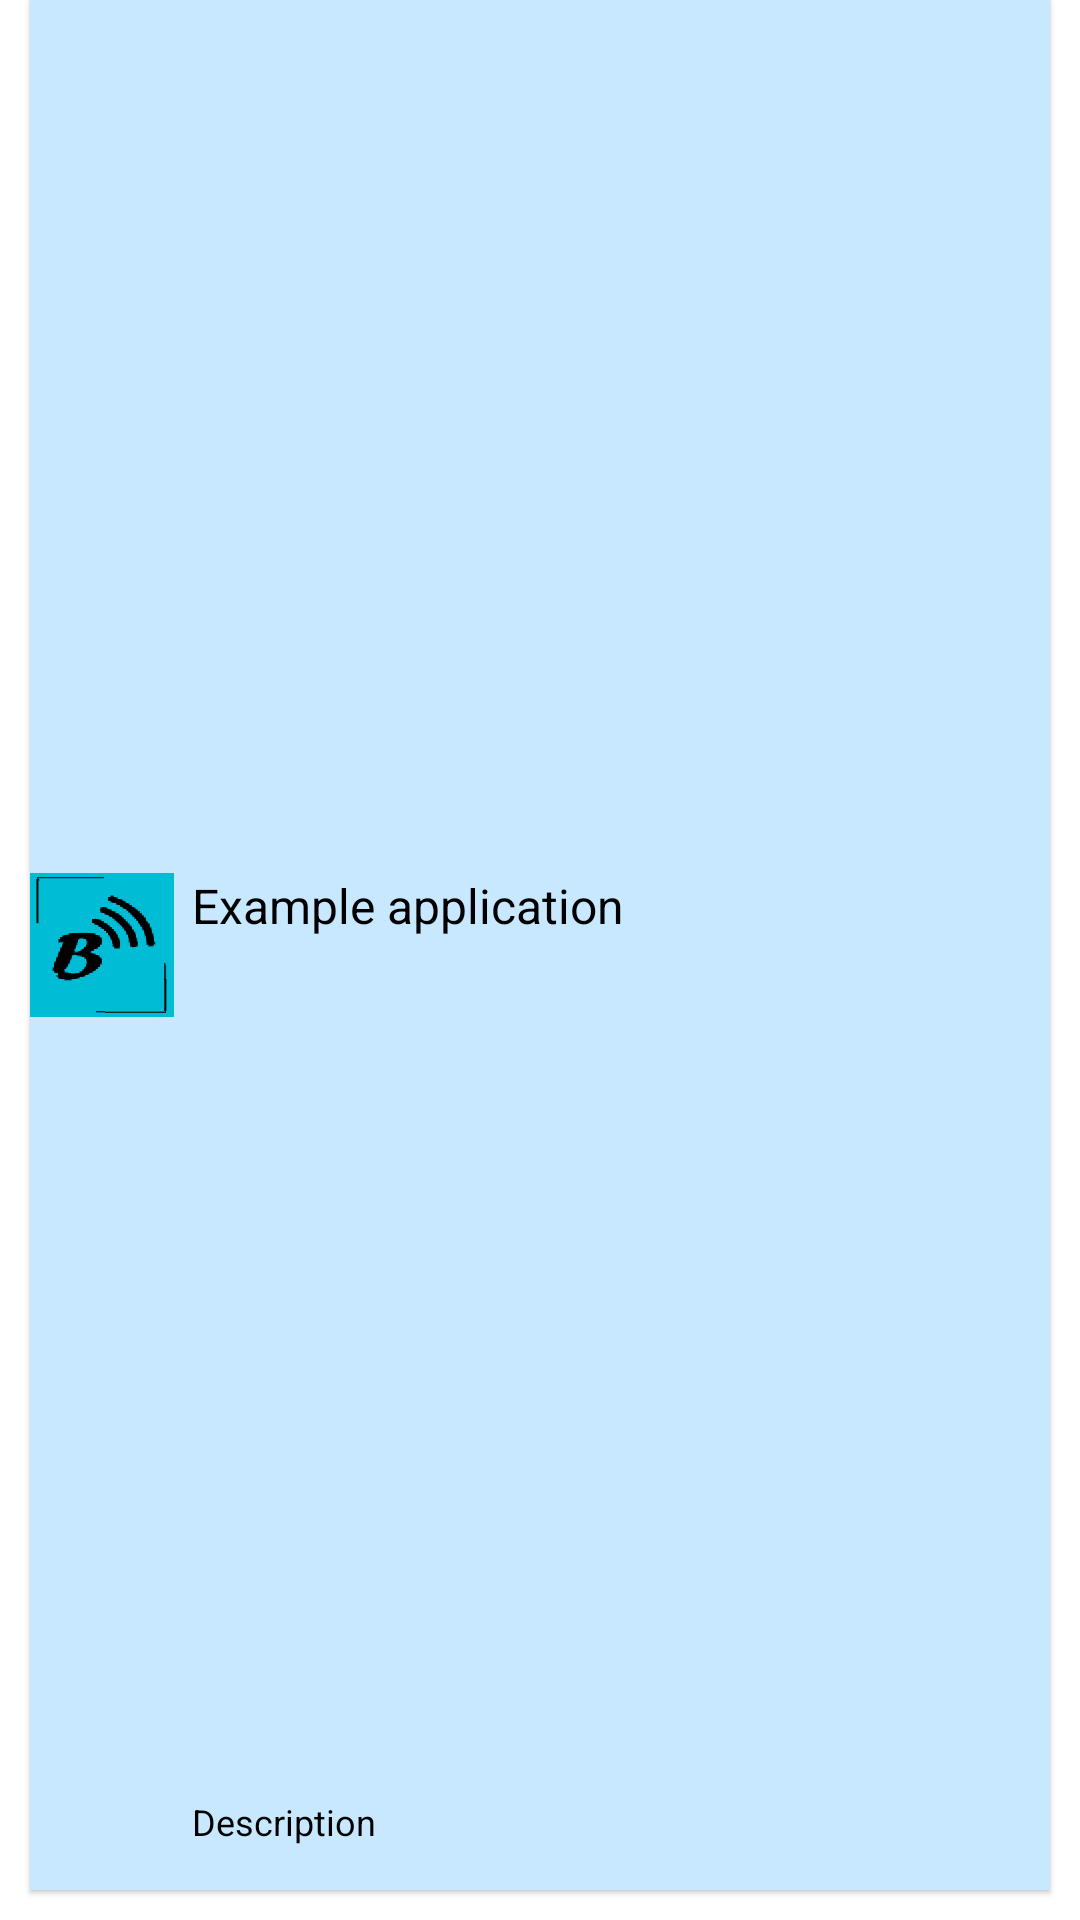

The Android layout XML behind this screen, and the referenced resources:
<!-- AndroidManifest.xml: application theme AppTheme -->
<!-- res/layout/list_promobeacon.xml -->
<?xml version="1.0" encoding="utf-8"?>
<RelativeLayout xmlns:android="http://schemas.android.com/apk/res/android"
    xmlns:tools="http://schemas.android.com/tools"
    android:id="@+id/my_recycler_view"
    android:layout_width="match_parent"
    android:layout_height="?android:attr/listPreferredItemHeight"
    android:paddingBottom="5dip"
    android:background="@color/white"
    tools:context=".PromoBeaconListAdapter">

    <RelativeLayout
        android:layout_width="match_parent"
        android:layout_height="wrap_content"
        android:paddingTop="5dp"
        android:paddingBottom="5dp"
        android:layout_marginBottom="5dp"
        android:layout_marginRight="10dp"
        android:layout_marginLeft="10dp"
        android:background="@color/ColorAccent"
        android:elevation="1dp">

        <ImageView
            android:id="@+id/imgPromoBeacon"
            android:layout_width="wrap_content"
            android:layout_height="match_parent"
            android:layout_alignParentBottom="true"
            android:layout_alignParentTop="true"
            android:layout_marginRight="6dip"
            android:contentDescription="TODO"
            android:src="@drawable/ic_launcher" />

        <TextView
            android:id="@+id/txtPromoBeacon"
            android:layout_width="fill_parent"
            android:layout_height="26dip"
            android:layout_alignParentBottom="true"
            android:layout_alignParentRight="true"
            android:layout_toRightOf="@id/imgPromoBeacon"
            android:ellipsize="marquee"
            android:singleLine="true"
            android:text="Description"
            android:textColor="#000"
            android:textSize="12sp" />

        <TextView
            android:id="@+id/titrePromoBeacon"
            android:layout_width="fill_parent"
            android:layout_height="wrap_content"
            android:layout_above="@id/txtPromoBeacon"
            android:layout_alignParentRight="true"
            android:layout_alignParentTop="true"
            android:layout_alignWithParentIfMissing="true"
            android:layout_toRightOf="@id/imgPromoBeacon"
            android:gravity="center_vertical"
            android:text="Example application"
            android:textColor="#000"
            android:textSize="16sp" />

    </RelativeLayout>

</RelativeLayout>
<!-- resources referenced by this layout -->
<resources>
  <color name="ColorAccent">#c8e8ff</color>
  <color name="white">#FFFFFF</color>
  <!-- drawable ic_launcher: png bitmap (drawable-hdpi, 1850 bytes) -->
  <style name="AppTheme" parent="@style/MaterialDesignLibraryTheme">
          <item name="colorPrimary">#3f51b5</item>
          <item name="colorPrimaryDark">#303f9f</item>
      </style>
</resources>
